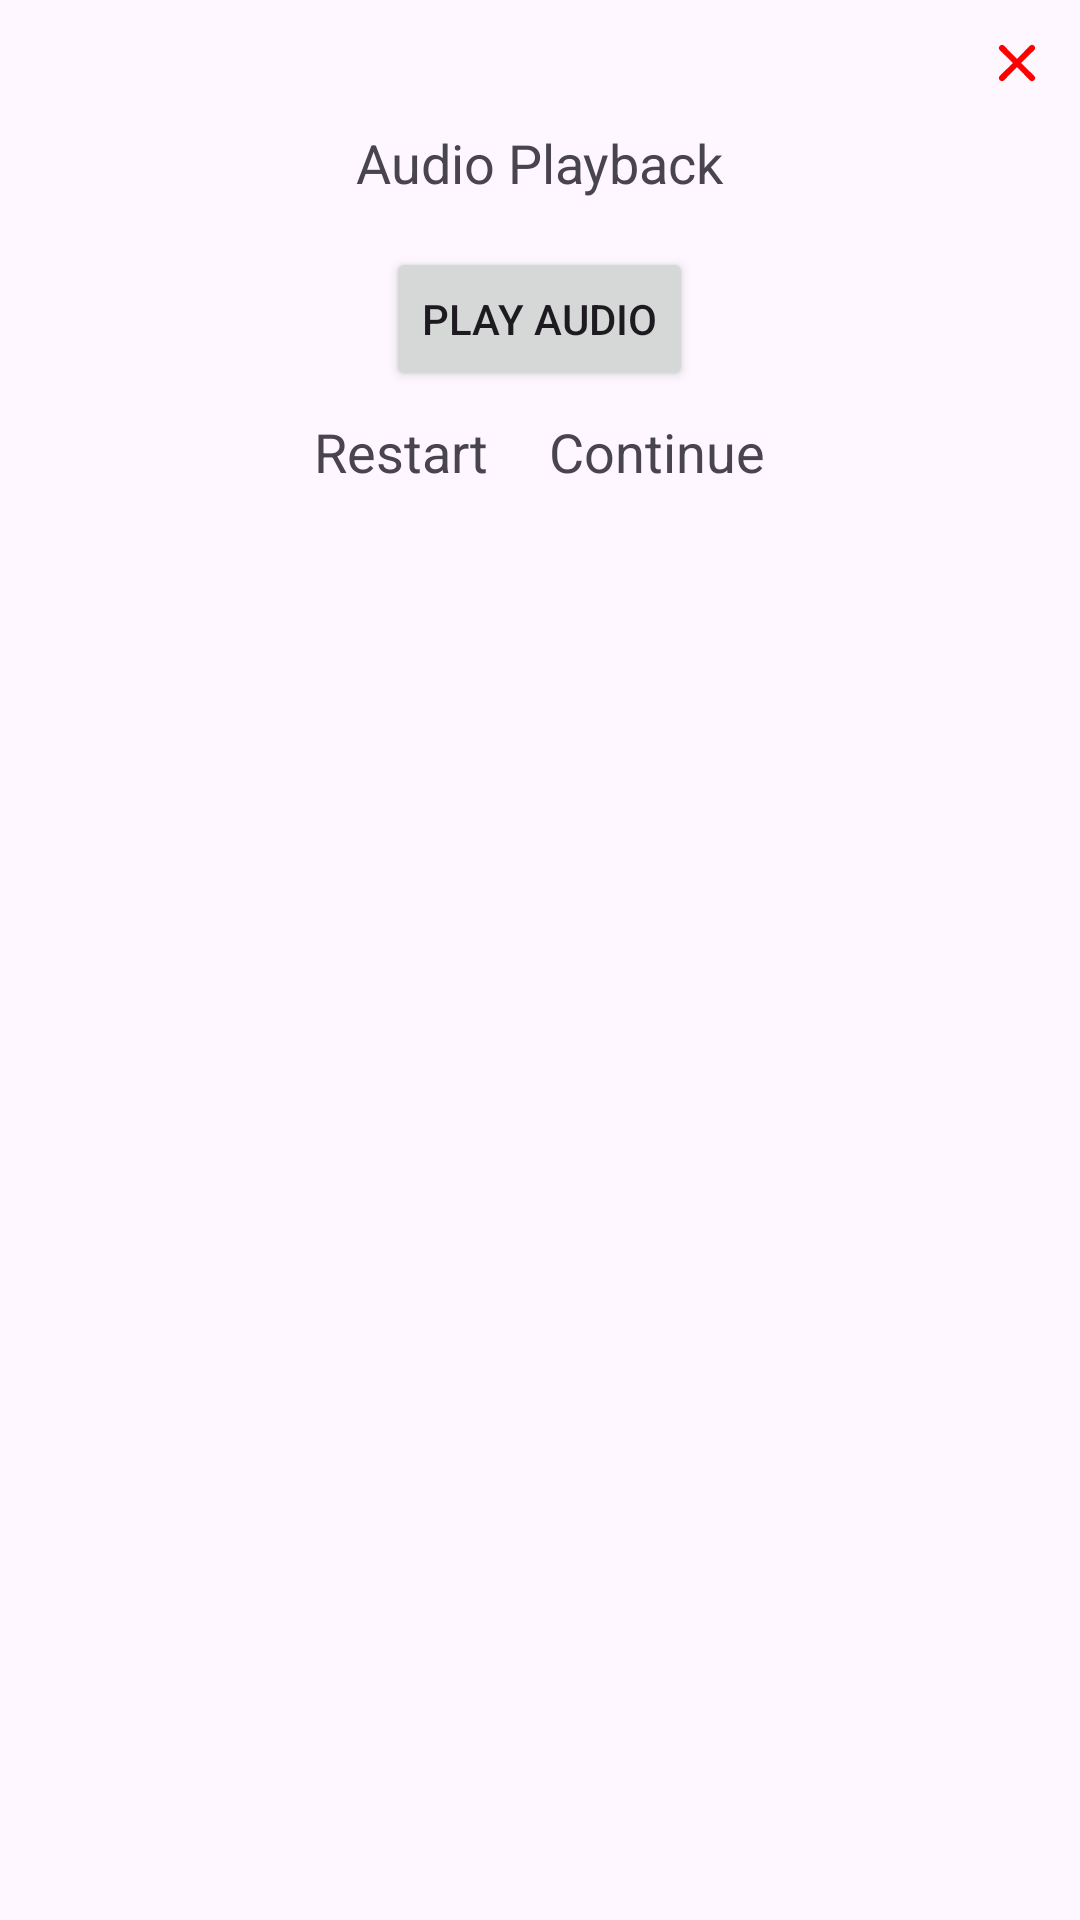

This screen was rendered from an Android layout file. Write that file and the resources it references.
<!-- AndroidManifest.xml: application theme Theme.Micro13 -->
<!-- res/layout/activity_modal.xml -->
<LinearLayout xmlns:android="http://schemas.android.com/apk/res/android"
    android:layout_width="match_parent"
    android:layout_height="wrap_content"
    android:orientation="vertical">

    <ImageButton
        android:id="@+id/exitBtn"
        android:layout_width="42dp"
        android:layout_height="42dp"
        android:layout_gravity="end"
        android:background="@android:color/transparent"
        android:contentDescription="Cerrar"
        android:src="@drawable/times" />

    <TextView
        android:layout_width="wrap_content"
        android:layout_height="wrap_content"
        android:layout_gravity="center"
        android:layout_marginBottom="16dp"
        android:text="Audio Playback"
        android:textSize="18sp" />

    <Button
        android:id="@+id/playAudioButton"
        android:layout_width="wrap_content"
        android:layout_height="wrap_content"
        android:layout_gravity="center"
        android:text="Play Audio" />

    <LinearLayout
        android:layout_width="wrap_content"
        android:layout_height="wrap_content"
        android:layout_gravity="center"
        android:orientation="horizontal">

        <TextView
            android:id="@+id/restartTextView"
            android:layout_width="wrap_content"
            android:layout_height="wrap_content"
            android:layout_marginTop="8dp"
            android:text="Restart"
            android:textSize="18sp" />

        <TextView
            android:id="@+id/continueTextView"
            android:layout_width="wrap_content"
            android:layout_height="wrap_content"
            android:layout_marginStart="20dp"
            android:layout_marginTop="8dp"
            android:drawableEnd="@drawable/baseline_arrow_right_alt_24"
            android:drawablePadding="8dp"
            android:text="Continue"
            android:textSize="18sp" />

        <Button
            android:id="@+id/restartAllButton"
            android:layout_width="wrap_content"
            android:layout_height="wrap_content"
            android:layout_gravity="center"
            android:text="Restart All"
            android:visibility="gone" />

    </LinearLayout>
</LinearLayout>
<!-- resources referenced by this layout -->
<resources>
  <!-- drawable times (drawable) -->
  <vector xmlns:android="http://schemas.android.com/apk/res/android"
      android:width="24dp"
      android:height="24dp"
      android:viewportWidth="24"
      android:viewportHeight="24">
      <path
          android:fillColor="#FF0000"
          android:pathData="M13.41,12l4.3,-4.29a1,1 0,1 0,-1.42 -1.42L12,10.59 7.71,6.29A1,1 0,0 0,6.29 7.71L10.59,12l-4.3,4.29a1,1 0,0 0,0 1.42,1 1,0 0,0 1.42,0L12,13.41l4.29,4.3a1,1 0,0 0,1.42 0,1 1,0 0,0 0,-1.42Z" />
  </vector>
  <style name="Theme.Micro13" parent="Base.Theme.Micro13" />
  <style name="Base.Theme.Micro13" parent="Theme.Material3.DayNight.NoActionBar">
          
          
      </style>
</resources>
